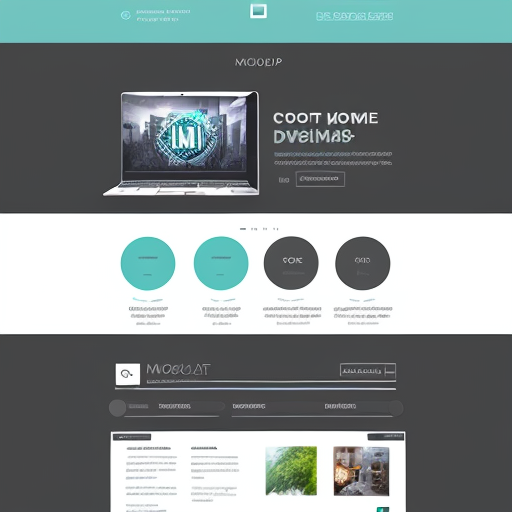
Generation parameters embedded in this image by AUTOMATIC1111 Stable Diffusion web UI or a fork of it (Forge, ...) (PNG 'parameters' text chunk):
cool mockup for a beautiful web development project
Steps: 20, Sampler: DPM++ 2M Karras, CFG scale: 7, Seed: 3161417502, Size: 512x512, Model hash: c249d7853b, Model: dreamshaper_6BakedVae, Version: v1.8.0